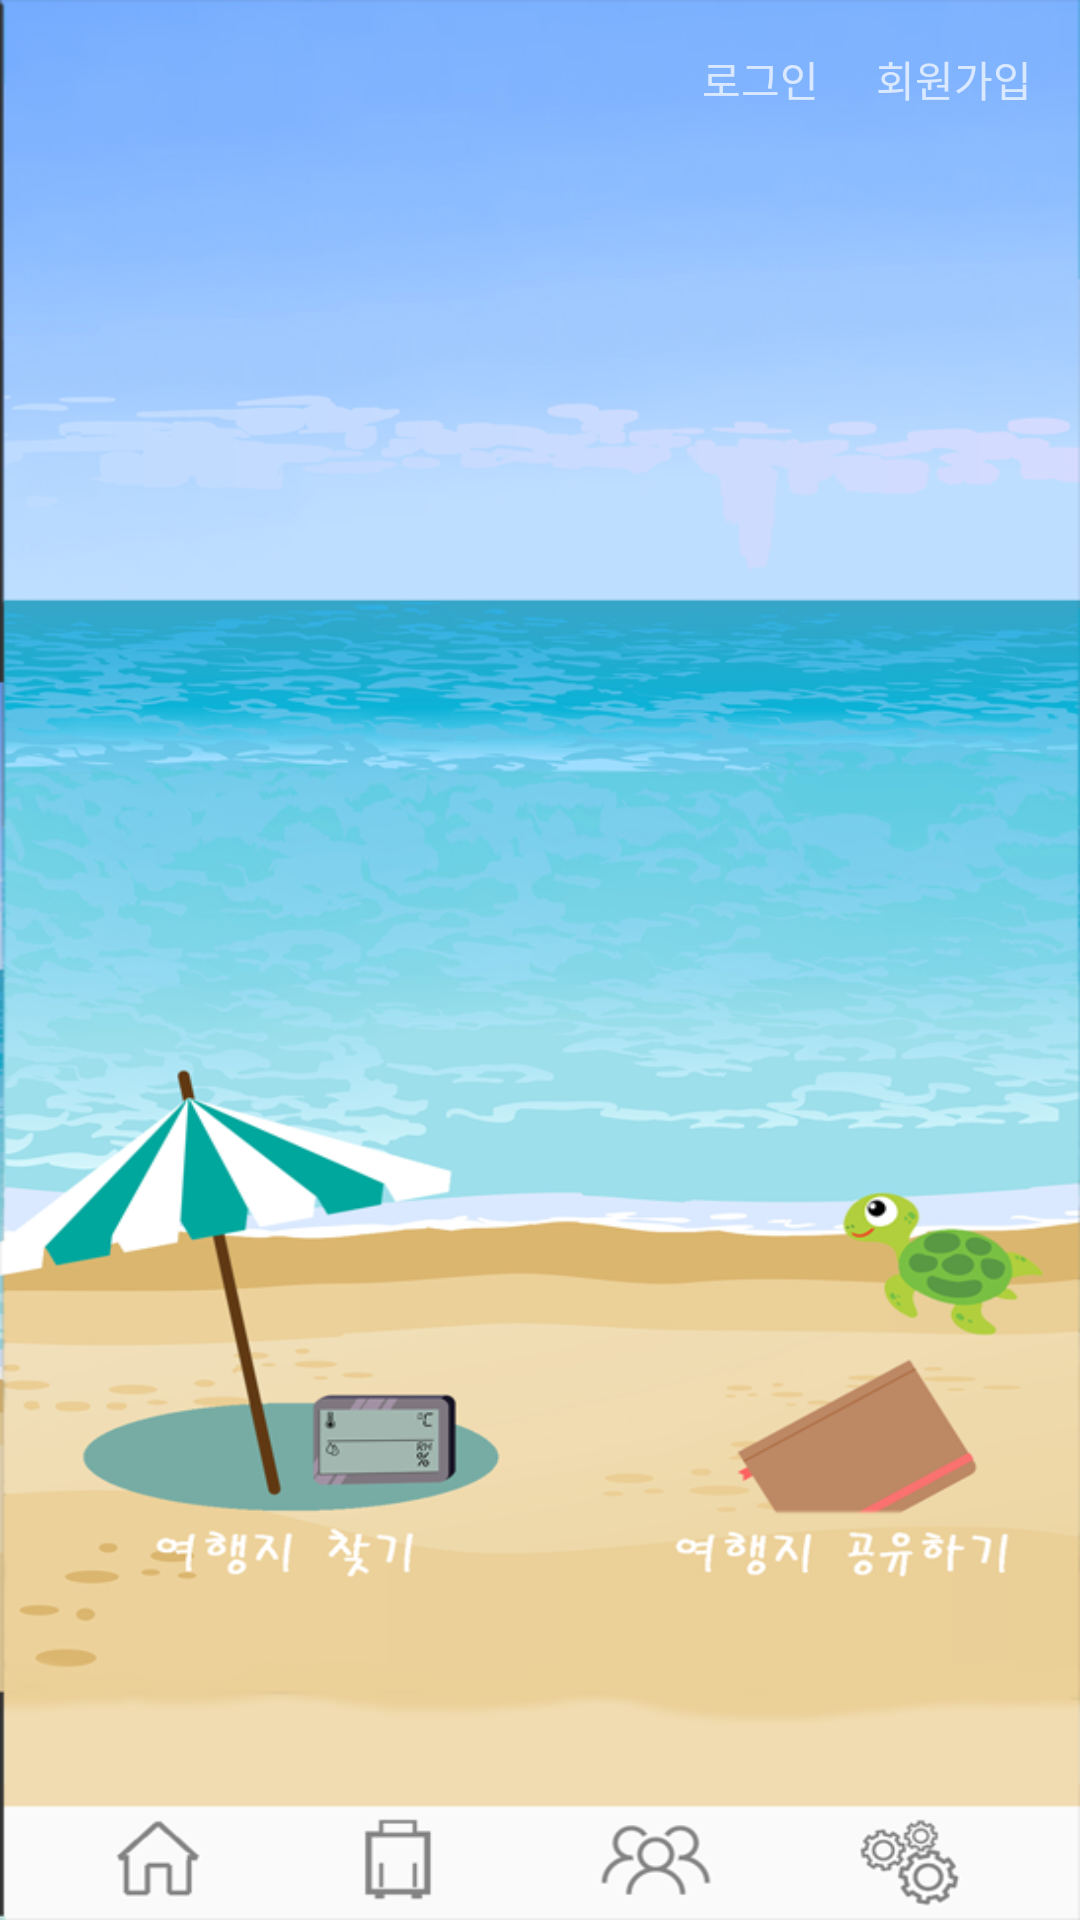

Here is an Android app screen rendered from its layout file. Give the layout XML and the strings, colors and styles it references.
<!-- AndroidManifest.xml: activity theme AppTheme -->
<!-- res/layout/activity_main.xml -->
<?xml version="1.0" encoding="utf-8"?>
<androidx.constraintlayout.widget.ConstraintLayout
        xmlns:android="http://schemas.android.com/apk/res/android"
        xmlns:tools="http://schemas.android.com/tools"
        xmlns:app="http://schemas.android.com/apk/res-auto"
        android:id="@+id/home_layout"
        android:layout_width="match_parent"
        android:layout_height="match_parent"
        android:background="@drawable/home_background1"
        tools:context=".MainActivity">
    <TextView
            android:text="로그인"
            android:layout_width="wrap_content"
            android:layout_height="wrap_content" android:id="@+id/sign_in"
            app:layout_constraintTop_toTopOf="parent"
            android:layout_marginTop="16dp" app:layout_constraintEnd_toStartOf="@+id/sign_up"
            android:layout_marginEnd="19dp" android:layout_marginRight="19dp"/>
    <TextView
            android:text="회원가입"
            android:layout_width="wrap_content"
            android:layout_height="wrap_content" android:id="@+id/sign_up"
            app:layout_constraintTop_toTopOf="parent"
            android:layout_marginTop="16dp" android:layout_marginEnd="16dp" android:layout_marginRight="16dp"
            app:layout_constraintEnd_toEndOf="parent"/>
    <ImageView
            android:layout_width="194dp"
            android:layout_height="199dp" app:srcCompat="@drawable/empty"
            android:id="@+id/search_picture" app:layout_constraintEnd_toEndOf="parent" android:layout_marginEnd="216dp"
            android:layout_marginRight="216dp" android:layout_marginTop="404dp"
            app:layout_constraintTop_toTopOf="parent"/>
    <ImageView
            android:layout_width="136dp"
            android:layout_height="89dp" app:srcCompat="@drawable/empty"
            android:id="@+id/review_picture" app:layout_constraintEnd_toEndOf="parent" android:layout_marginEnd="24dp"
            android:layout_marginRight="24dp" android:layout_marginBottom="128dp"
            app:layout_constraintBottom_toBottomOf="parent"/>
</androidx.constraintlayout.widget.ConstraintLayout>
<!-- resources referenced by this layout -->
<resources>
  <!-- drawable empty: png bitmap (drawable, 6170 bytes) -->
  <!-- drawable home_background1: png bitmap (drawable, 281874 bytes) -->
  <style name="AppTheme" parent="Theme.AppCompat.NoActionBar">
          
          <item name="colorPrimary">@color/colorPrimary</item>
          <item name="colorPrimaryDark">@color/colorPrimaryDark</item>
          <item name="colorAccent">@color/colorAccent</item>
      </style>
  <color name="colorPrimary">#008577</color>
  <color name="colorPrimaryDark">#00564A</color>
  <color name="colorAccent">#FFFFFF</color>
</resources>
